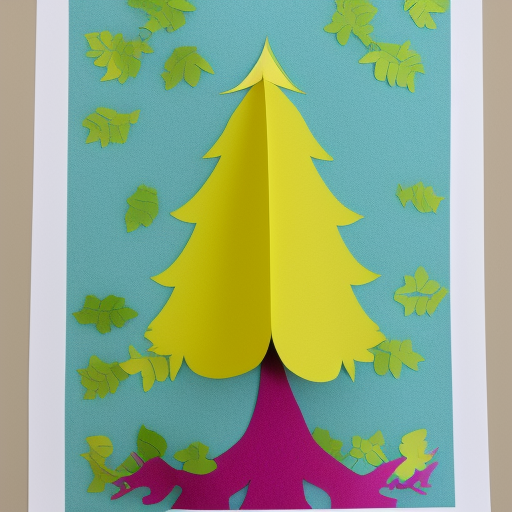
Generation parameters embedded in this image by AUTOMATIC1111 Stable Diffusion web UI or a fork of it (Forge, ...) (PNG 'parameters' text chunk):
Side view paper applique tree fantasy
Steps: 20, Sampler: Euler a, CFG scale: 7, Seed: 2544635809, Size: 512x512, Model hash: 3e777936f8, Model: seek_art_mega_v1